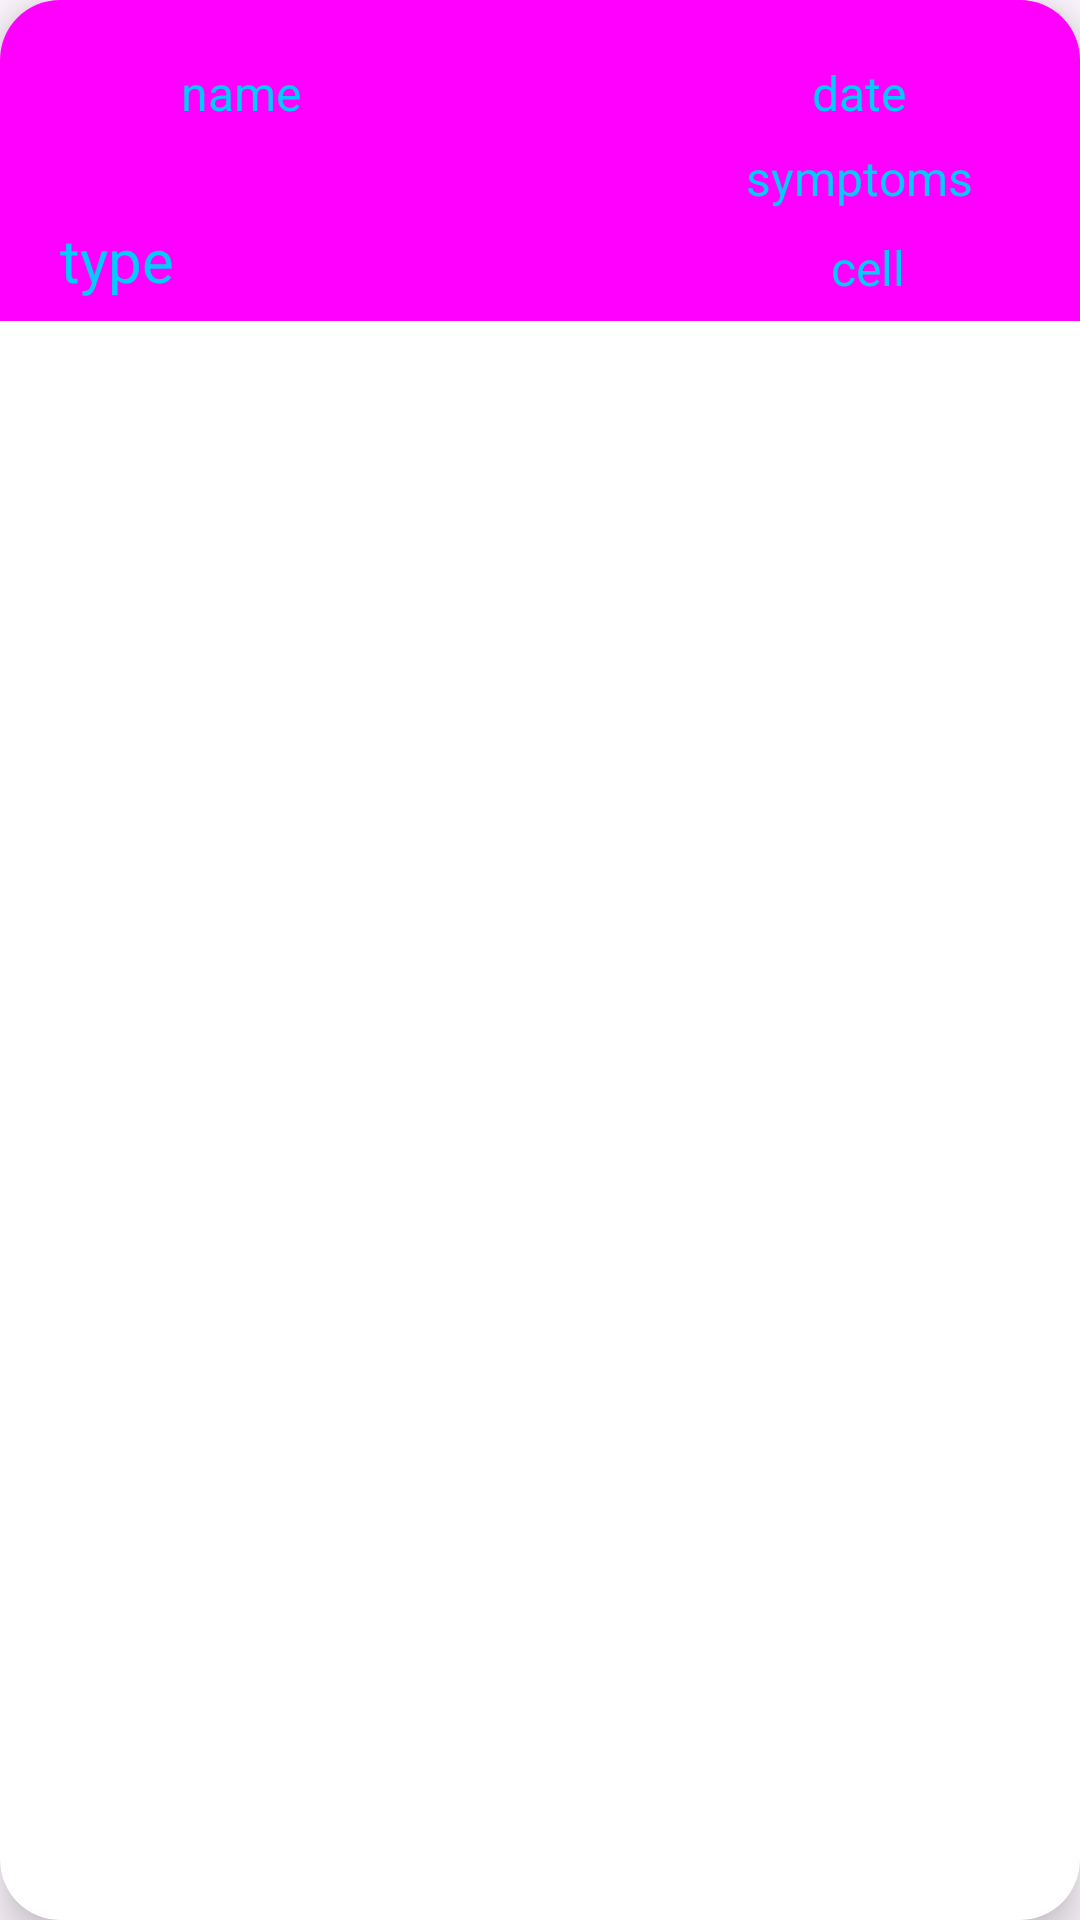

Write the Android layout XML for this screen, with the resource values it uses.
<!-- AndroidManifest.xml: application theme Theme.TeladocMed -->
<!-- res/layout/recycler_item.xml -->
<?xml version="1.0" encoding="utf-8"?>
<androidx.cardview.widget.CardView xmlns:android="http://schemas.android.com/apk/res/android"
    android:layout_width="match_parent"
    android:layout_height="wrap_content"
    xmlns:app="http://schemas.android.com/apk/res-auto"
    android:id="@+id/recyclerView"
    android:layout_marginStart="12dp"
    android:layout_marginEnd="12dp"
    android:layout_marginHorizontal="10dp"
    android:layout_marginVertical="10dp"
    app:cardCornerRadius="20dp"
    app:cardElevation="8dp">

    <RelativeLayout
        android:layout_width="match_parent"
        android:layout_height="107dp"
        android:background="@color/pink">

        <TextView
            android:id="@+id/recAtype"
            android:layout_width="120dp"
            android:layout_height="30dp"
            android:layout_alignParentBottom="true"
            android:layout_marginStart="20dp"
            android:layout_marginTop="20dp"
            android:layout_marginBottom="4dp"
            android:text="type"
            android:textColor="@color/skyblue"
            android:textSize="20sp" />

        <TextView
            android:id="@+id/recDate"
            android:layout_width="135dp"
            android:layout_height="wrap_content"
            android:layout_marginStart="79dp"
            android:layout_marginTop="20dp"
            android:layout_toEndOf="@id/recAtype"
            android:text="date"
            android:textAlignment="center"
            android:textColor="@color/skyblue"
            android:textSize="16sp" />

        <TextView
            android:id="@+id/recSymptoms"
            android:layout_width="143dp"
            android:layout_height="wrap_content"
            android:layout_alignParentBottom="true"
            android:layout_marginStart="75dp"
            android:layout_marginTop="20dp"
            android:layout_marginBottom="37dp"
            android:layout_toEndOf="@id/recAtype"
            android:text="symptoms"
            android:textAlignment="center"
            android:textColor="@color/skyblue"
            android:textSize="16sp" />

        <TextView
            android:id="@+id/recCell"
            android:layout_width="143dp"
            android:layout_height="wrap_content"
            android:layout_alignParentBottom="true"
            android:layout_marginStart="79dp"
            android:layout_marginTop="20dp"
            android:layout_marginBottom="7dp"
            android:layout_toEndOf="@id/recAtype"
            android:text="cell"
            android:textAlignment="center"
            android:textColor="@color/skyblue"
            android:textSize="16sp" />

        <TextView
            android:id="@+id/recName"
            android:layout_width="124dp"
            android:layout_height="32dp"
            android:layout_alignParentBottom="true"
            android:layout_marginStart="-122dp"
            android:layout_marginTop="20dp"
            android:layout_marginBottom="55dp"
            android:layout_toEndOf="@id/recAtype"
            android:text="name"
            android:textAlignment="center"
            android:textColor="@color/skyblue"
            android:textSize="16sp" />

    </RelativeLayout>
</androidx.cardview.widget.CardView>
<!-- resources referenced by this layout -->
<resources>
  <color name="pink">#FF00FF</color>
  <color name="skyblue">#02CCFE</color>
  <style name="Theme.TeladocMed" parent="Base.Theme.TeladocMed" />
  <style name="Base.Theme.TeladocMed" parent="Theme.Material3.DayNight.NoActionBar">
          
          <item name="colorPrimary">@color/skyblue</item>
          <item name="colorPrimaryVariant">@color/skyblue</item>
          <item name="colorOnPrimary">@color/pink</item>
          
          <item name="colorSecondary">@color/olympic</item>
          <item name="colorSecondaryVariant">@color/olympic</item>
          <item name="colorOnSecondary">@color/black</item>
          
          <item name="android:statusBarColor">?attr/colorPrimaryVariant</item>
      </style>
  <color name="olympic">#008ECC</color>
  <color name="black">#FF000000</color>
</resources>
